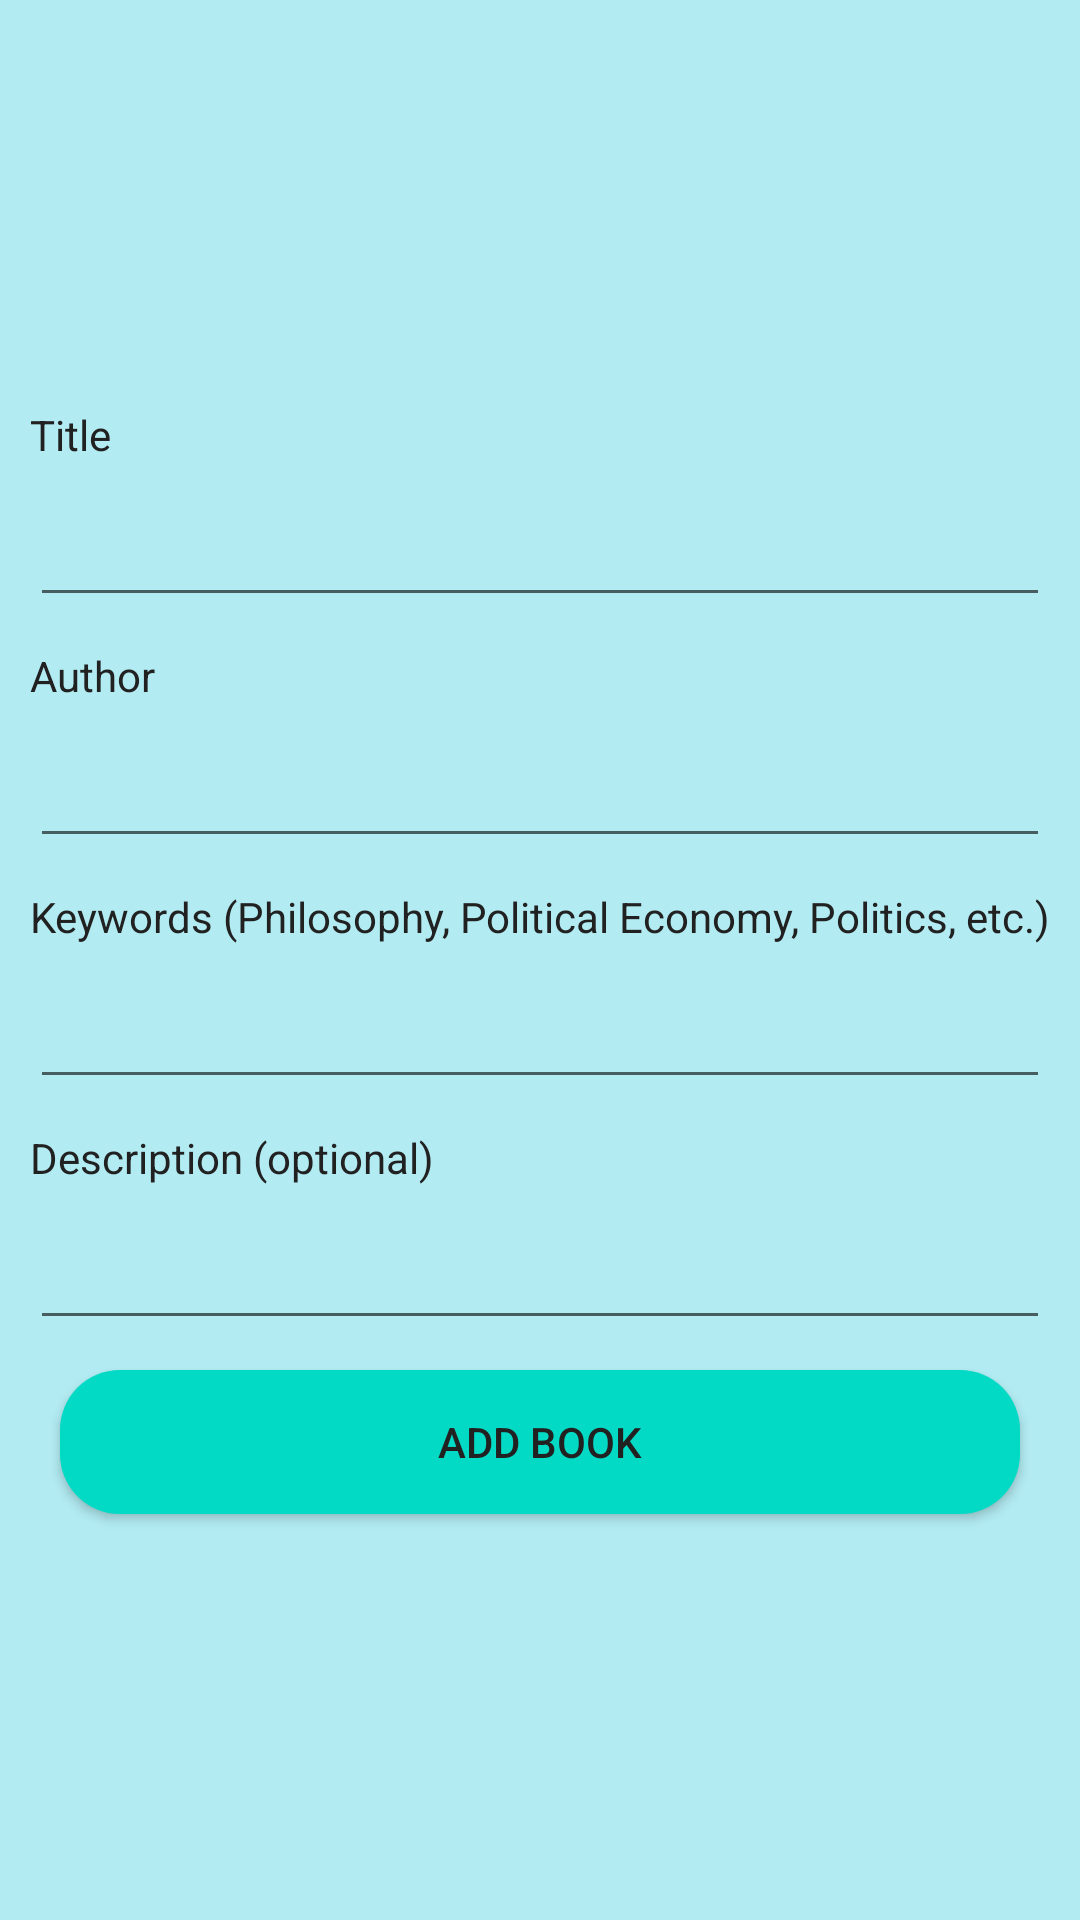

Reconstruct the res/layout file that produces this screen, plus the resources it refers to.
<!-- AndroidManifest.xml: application theme AppTheme -->
<!-- res/layout/activity_add_book.xml -->
<?xml version="1.0" encoding="utf-8"?>
<LinearLayout xmlns:android="http://schemas.android.com/apk/res/android"
    xmlns:app="http://schemas.android.com/apk/res-auto"
    xmlns:tools="http://schemas.android.com/tools"
    android:layout_width="match_parent"
    android:layout_height="match_parent"
    android:background="@color/primary_light"
    android:gravity="center_vertical"
    android:orientation="vertical"
    tools:context=".AddBookActivity">

    <ProgressBar
        android:id="@+id/login_progress"
        style="?android:attr/progressBarStyleLarge"
        android:layout_width="wrap_content"
        android:layout_height="wrap_content"
        android:layout_gravity="center_horizontal"
        android:layout_marginTop="200dp"
        android:visibility="gone" />

    <TextView
        android:id="@+id/tvLoad"
        android:layout_width="match_parent"
        android:layout_height="wrap_content"
        android:layout_marginTop="25dp"
        android:clickable="true"
        android:focusable="true"
        android:gravity="center_horizontal"
        android:text="@string/loading_please_wait"
        android:textColor="@color/primary"
        android:textStyle="bold"
        android:visibility="gone" />

    <LinearLayout
        android:id="@+id/content"
        android:layout_width="match_parent"
        android:layout_height="match_parent"
        android:gravity="center_vertical"
        android:orientation="vertical">

        <TextView
            android:id="@+id/tvBookTitle"
            android:layout_width="match_parent"
            android:layout_height="wrap_content"
            android:layout_marginStart="10dp"
            android:layout_marginLeft="10dp"
            android:layout_marginEnd="10dp"
            android:layout_marginRight="10dp"
            android:layout_marginBottom="10dp"
            android:text="@string/title"
            android:textColor="@color/primary_text" />

        <EditText
            android:id="@+id/etTitle"
            android:layout_width="match_parent"
            android:layout_height="wrap_content"
            android:layout_marginStart="10dp"
            android:layout_marginLeft="10dp"
            android:layout_marginEnd="10dp"
            android:layout_marginRight="10dp"
            android:layout_marginBottom="10dp"
            android:ems="10"
            android:inputType="textPersonName"
            android:textColor="@color/primary_text" />

        <TextView
            android:id="@+id/tvAuthor"
            android:layout_width="match_parent"
            android:layout_height="wrap_content"
            android:layout_marginStart="10dp"
            android:layout_marginLeft="10dp"
            android:layout_marginEnd="10dp"
            android:layout_marginRight="10dp"
            android:layout_marginBottom="10dp"
            android:text="@string/author"
            android:textColor="@color/primary_text" />

        <EditText
            android:id="@+id/etAuthor"
            android:layout_width="match_parent"
            android:layout_height="wrap_content"
            android:layout_marginStart="10dp"
            android:layout_marginLeft="10dp"
            android:layout_marginEnd="10dp"
            android:layout_marginRight="10dp"
            android:layout_marginBottom="10dp"
            android:ems="10"
            android:inputType="textPersonName"
            android:textColor="@color/primary_text" />

        <TextView
            android:id="@+id/tvkeywords"
            android:layout_width="match_parent"
            android:layout_height="wrap_content"
            android:layout_marginStart="10dp"
            android:layout_marginLeft="10dp"
            android:layout_marginEnd="10dp"
            android:layout_marginRight="10dp"
            android:layout_marginBottom="10dp"
            android:text="@string/keywords_philosophy_political_economy_politics_etc"
            android:textColor="@color/primary_text" />

        <EditText
            android:id="@+id/etkeywords"
            android:layout_width="match_parent"
            android:layout_height="wrap_content"
            android:layout_marginStart="10dp"
            android:layout_marginLeft="10dp"
            android:layout_marginEnd="10dp"
            android:layout_marginRight="10dp"
            android:layout_marginBottom="10dp"
            android:ems="10"
            android:gravity="start|top"
            android:inputType="textMultiLine"
            android:maxLength="100"
            android:textColor="@color/primary_text" />

        <TextView
            android:id="@+id/tvDescription"
            android:layout_width="match_parent"
            android:layout_height="wrap_content"
            android:layout_marginStart="10dp"
            android:layout_marginLeft="10dp"
            android:layout_marginEnd="10dp"
            android:layout_marginRight="10dp"
            android:layout_marginBottom="10dp"
            android:text="@string/description_optional"
            android:textColor="@color/primary_text" />

        <EditText
            android:id="@+id/etDescription"
            android:layout_width="match_parent"
            android:layout_height="wrap_content"
            android:layout_marginStart="10dp"
            android:layout_marginLeft="10dp"
            android:layout_marginEnd="10dp"
            android:layout_marginRight="10dp"
            android:layout_marginBottom="10dp"
            android:ems="10"
            android:gravity="start|top"
            android:inputType="textMultiLine"
            android:maxLength="100"
            android:textColor="@color/primary_text" />



        <Button
            android:id="@+id/btnAdd"
            android:layout_width="match_parent"
            android:layout_height="wrap_content"
            android:layout_marginStart="20dp"
            android:layout_marginLeft="20dp"
            android:layout_marginEnd="20dp"
            android:layout_marginRight="20dp"
            android:background="@drawable/buttons"
            android:text="@string/add_book"
            android:textColor="@color/primary_text" />
    </LinearLayout>

</LinearLayout>
<!-- resources referenced by this layout -->
<resources>
  <color name="primary">#00BCD4</color>
  <color name="primary_light">#B2EBF2</color>
  <color name="primary_text">#212121</color>
  <!-- drawable buttons (drawable) -->
  <?xml version="1.0" encoding="utf-8"?>
  <shape xmlns:android="http://schemas.android.com/apk/res/android"
      android:shape="rectangle">
  
      <corners android:radius="20dp"/>
      <solid android:color="@color/teal_200"/>
  
  </shape>
  <string name="add_book">Add Book</string>
  <string name="author">Author</string>
  <string name="description_optional">Description (optional)</string>
  <string name="keywords_philosophy_political_economy_politics_etc">Keywords (Philosophy, Political Economy, Politics, etc.)</string>
  <string name="loading_please_wait">Loading...please wait...</string>
  <string name="title">Title</string>
  <style name="AppTheme" parent="Theme.AppCompat.Light.NoActionBar">
          <item name="colorPrimary">#673AB7</item>
          <item name="colorPrimaryDark">#512DA8</item>
          <item name="colorAccent">#FF4081</item>
      </style>
  <color name="teal_200">#FF03DAC5</color>
</resources>
